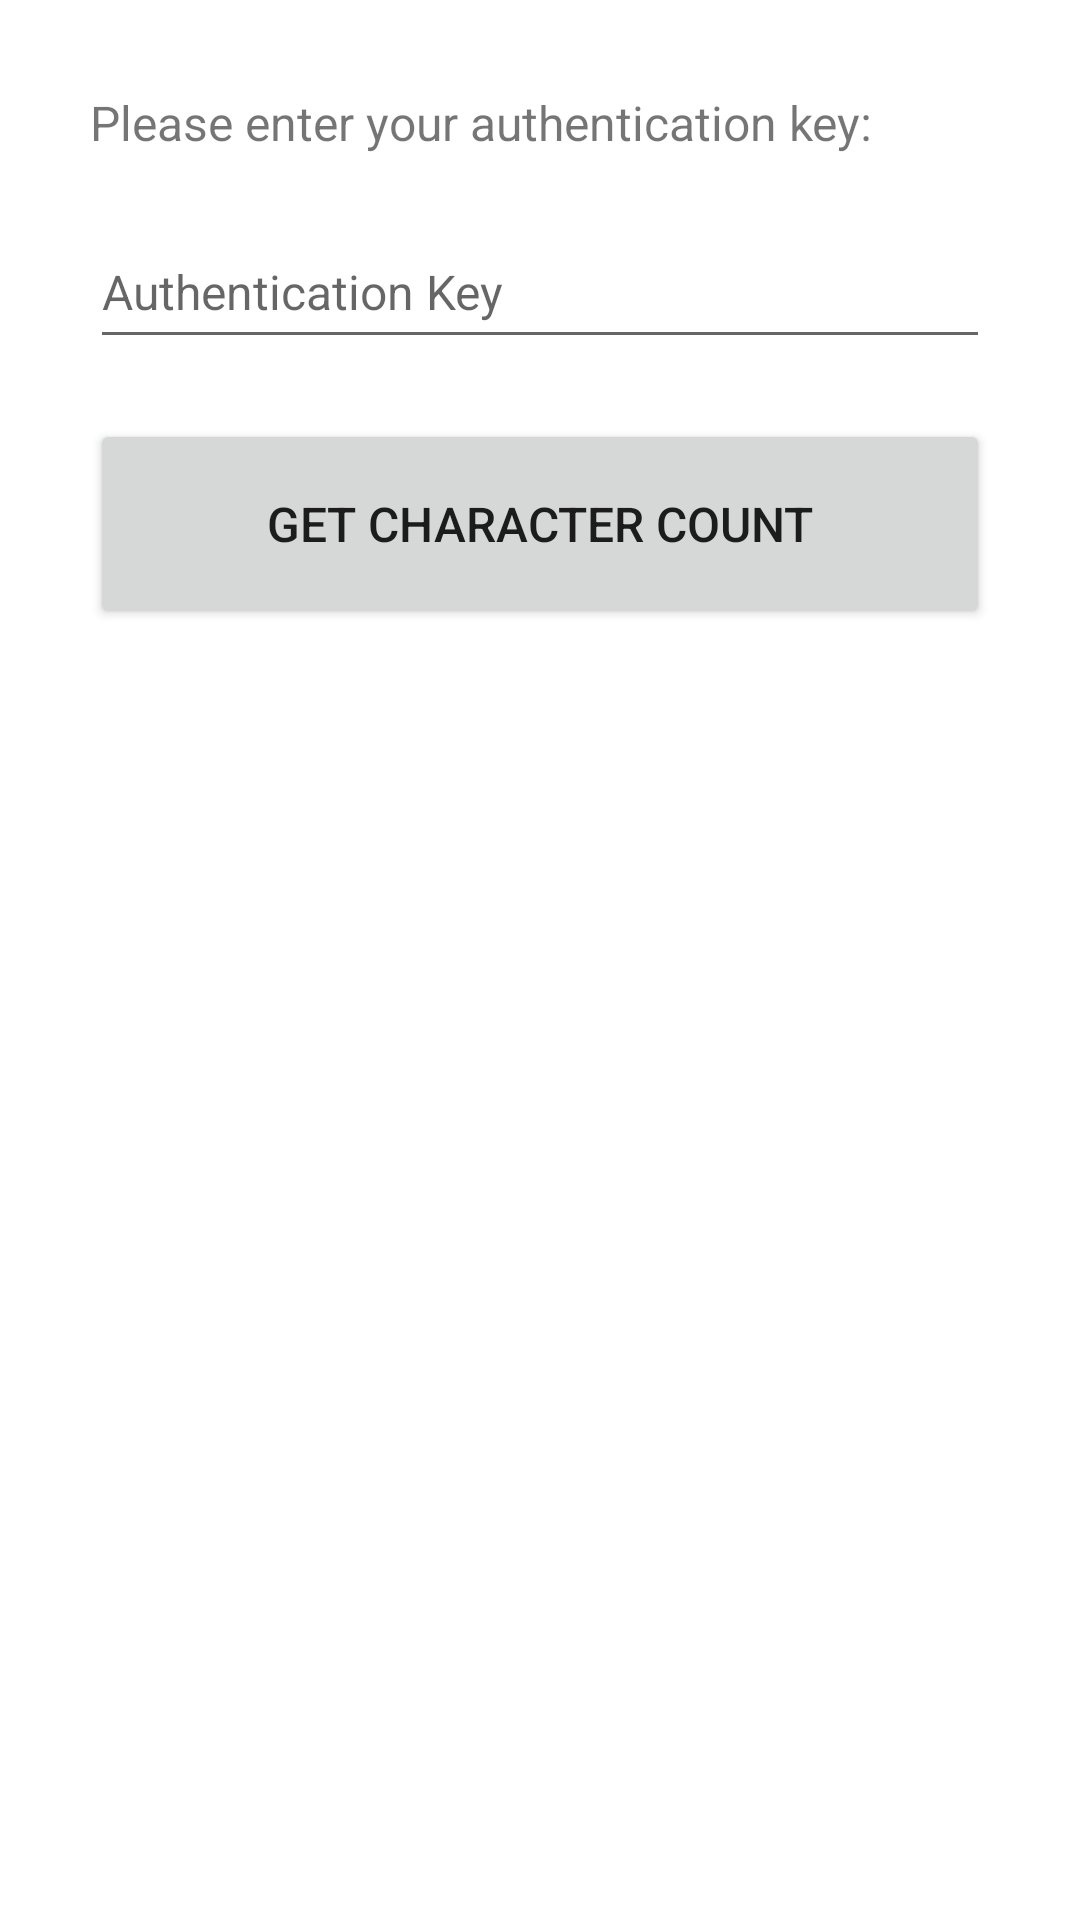

Android layout source for this screen:
<!-- AndroidManifest.xml: application theme Theme.DeepL_API_App -->
<!-- res/layout/activity_count_characters.xml -->
<?xml version="1.0" encoding="utf-8"?>
<androidx.constraintlayout.widget.ConstraintLayout xmlns:android="http://schemas.android.com/apk/res/android"
    xmlns:app="http://schemas.android.com/apk/res-auto"
    xmlns:tools="http://schemas.android.com/tools"
    android:layout_width="match_parent"
    android:layout_height="match_parent"
    tools:context=".CountCharacters">

    <TextView
        android:id="@+id/keyLabel"
        android:layout_width="0dp"
        android:layout_height="wrap_content"
        android:layout_marginStart="30dp"
        android:layout_marginTop="30dp"
        android:layout_marginEnd="30dp"
        android:text="Please enter your authentication key:"
        android:textSize="16sp"
        app:layout_constraintEnd_toEndOf="parent"
        app:layout_constraintStart_toStartOf="parent"
        app:layout_constraintTop_toTopOf="parent" />

    <EditText
        android:id="@+id/authKeyText"
        android:layout_width="0dp"
        android:layout_height="wrap_content"
        android:layout_marginStart="30dp"
        android:layout_marginTop="20dp"
        android:layout_marginEnd="30dp"
        android:ems="10"
        android:hint="Authentication Key"
        android:inputType="textPersonName"
        android:minHeight="48dp"
        android:textSize="16sp"
        app:layout_constraintEnd_toEndOf="parent"
        app:layout_constraintStart_toStartOf="parent"
        app:layout_constraintTop_toBottomOf="@+id/keyLabel" />

    <Button
        android:id="@+id/charCountBtn"
        android:layout_width="0dp"
        android:layout_height="wrap_content"
        android:layout_marginStart="30dp"
        android:layout_marginTop="20dp"
        android:layout_marginEnd="30dp"
        android:minHeight="70dp"
        android:onClick="onClickGetCharCount"
        android:text="Get Character Count"
        android:textSize="16sp"
        app:layout_constraintEnd_toEndOf="parent"
        app:layout_constraintStart_toStartOf="parent"
        app:layout_constraintTop_toBottomOf="@+id/authKeyText" />

    <ProgressBar
        android:id="@+id/progressBar"
        style="?android:attr/progressBarStyle"
        android:layout_width="160dp"
        android:layout_height="104dp"
        android:layout_marginTop="50dp"
        android:visibility="invisible"
        app:layout_constraintEnd_toEndOf="parent"
        app:layout_constraintHorizontal_bias="0.5"
        app:layout_constraintStart_toStartOf="parent"
        app:layout_constraintTop_toBottomOf="@+id/charCountBtn" />

</androidx.constraintlayout.widget.ConstraintLayout>
<!-- resources referenced by this layout -->
<resources>
  <style name="Theme.DeepL_API_App" parent="Theme.MaterialComponents.DayNight.DarkActionBar">
          
          <item name="colorPrimary">@color/purple_500</item>
          <item name="colorPrimaryVariant">@color/purple_700</item>
          <item name="colorOnPrimary">@color/white</item>
          
          <item name="colorSecondary">@color/teal_200</item>
          <item name="colorSecondaryVariant">@color/teal_700</item>
          <item name="colorOnSecondary">@color/black</item>
          
          <item name="android:statusBarColor">?attr/colorPrimaryVariant</item>
          
      </style>
  <color name="purple_500">#FF6200EE</color>
  <color name="purple_700">#FF3700B3</color>
  <color name="white">#FFFFFFFF</color>
  <color name="teal_200">#FF03DAC5</color>
  <color name="teal_700">#FF018786</color>
  <color name="black">#FF000000</color>
</resources>
